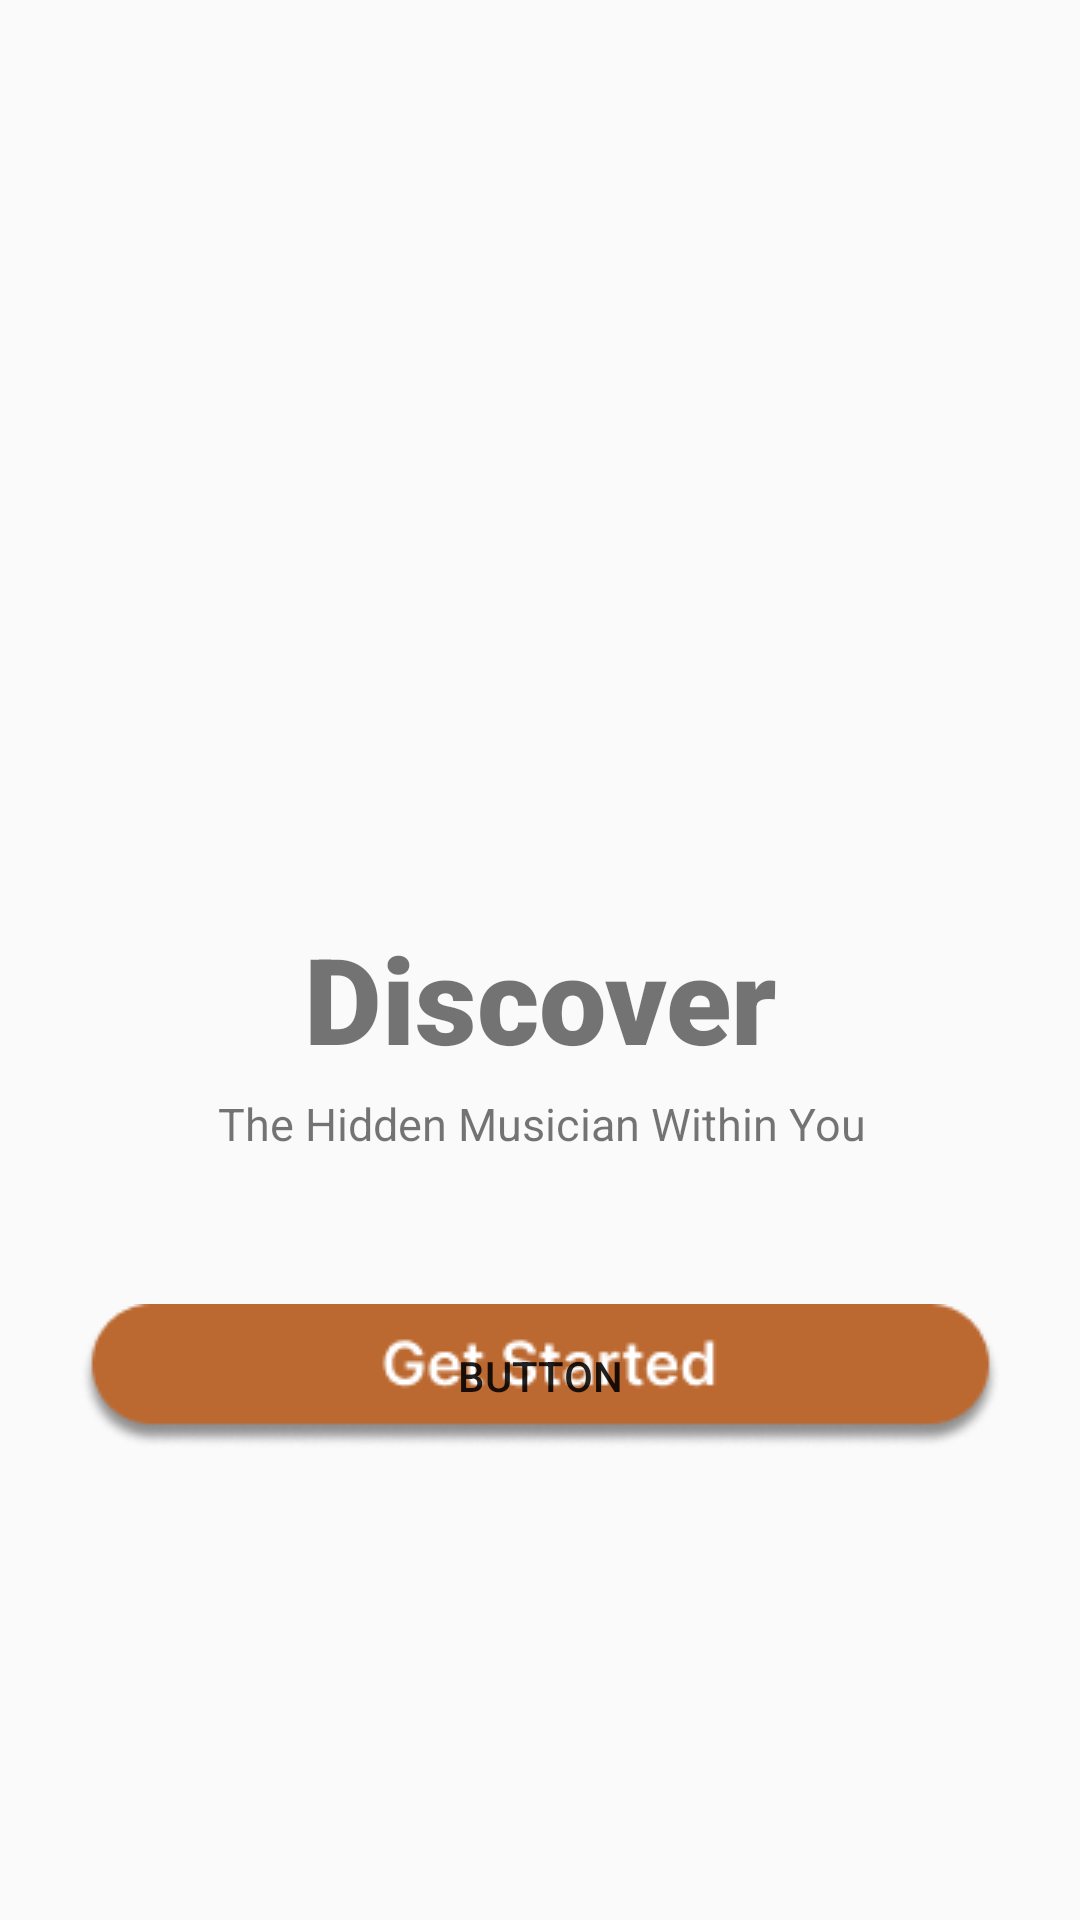

Here is an Android app screen rendered from its layout file. Give the layout XML and the strings, colors and styles it references.
<!-- AndroidManifest.xml: application theme Theme.Musical -->
<!-- res/layout/activity_welcome2.xml -->
<?xml version="1.0" encoding="utf-8"?>
<androidx.constraintlayout.widget.ConstraintLayout xmlns:android="http://schemas.android.com/apk/res/android"
    xmlns:app="http://schemas.android.com/apk/res-auto"
    xmlns:tools="http://schemas.android.com/tools"
    android:id="@+id/main"
    android:layout_width="match_parent"
    android:layout_height="match_parent"
    tools:context=".welcome.WelcomeActivity2">

    <ImageView
        android:id="@+id/imageView6"
        android:layout_width="wrap_content"
        android:layout_height="wrap_content"
        android:layout_marginTop="10dp"
        app:layout_constraintEnd_toEndOf="parent"
        app:layout_constraintStart_toStartOf="parent"
        app:layout_constraintTop_toTopOf="parent"
        app:srcCompat="@drawable/sliderwelc" />

    <TextView
        android:id="@+id/textView3"
        android:layout_width="wrap_content"
        android:layout_height="wrap_content"

        android:layout_marginTop="25dp"
        android:fontFamily="sans-serif-black"
        android:maxLines="2"
        android:text="Discover"
        android:textAlignment="center"
        android:textSize="40sp"
        app:layout_constraintBottom_toBottomOf="parent"
        app:layout_constraintEnd_toEndOf="@+id/imageView6"
        app:layout_constraintStart_toStartOf="@+id/imageView6"
        app:layout_constraintTop_toTopOf="parent" />

    <TextView
        android:id="@+id/textView5"
        android:layout_width="wrap_content"
        android:layout_height="wrap_content"
        android:layout_marginTop="5dp"
        android:fontFamily="sans-serif"
        android:text="The Hidden Musician Within You"

        android:textAlignment="center"
        android:textSize="15sp"
        app:layout_constraintEnd_toEndOf="@+id/textView3"
        app:layout_constraintStart_toStartOf="@+id/textView3"
        app:layout_constraintTop_toBottomOf="@+id/textView3" />

    <Button
        android:id="@+id/getstarted"
        android:layout_width="wrap_content"
        android:layout_height="wrap_content"
        android:layout_marginHorizontal="10dp"
        android:background="@drawable/roundbutton"
        android:foreground="@drawable/roundbutton"
        android:text="Button"
        android:layout_marginTop="50dp"
        app:layout_constraintEnd_toEndOf="parent"
        app:layout_constraintStart_toStartOf="parent"
        app:layout_constraintTop_toBottomOf="@+id/textView5" />

</androidx.constraintlayout.widget.ConstraintLayout>
<!-- resources referenced by this layout -->
<resources>
  <!-- drawable roundbutton: png bitmap (drawable, 6557 bytes) -->
  <!-- drawable sliderwelc: png bitmap (drawable, 143962 bytes) -->
  <style name="Theme.Musical" parent="Theme.AppCompat.Light.NoActionBar">
          
          <item name="colorPrimary">@color/purple_500</item>
          <item name="colorPrimaryVariant">@color/purple_700</item>
          <item name="colorOnPrimary">@color/white</item>
          
          <item name="colorSecondary">@color/teal_200</item>
          <item name="colorSecondaryVariant">@color/teal_700</item>
          <item name="colorOnSecondary">@color/black</item>
          
          <item name="android:statusBarColor">?attr/colorPrimaryVariant</item>
          
      </style>
  <color name="purple_500">#FF6200EE</color>
  <color name="purple_700">#FF3700B3</color>
  <color name="white">#FFFFFFFF</color>
  <color name="teal_200">#FF03DAC5</color>
  <color name="teal_700">#FF018786</color>
  <color name="black">#FF000000</color>
</resources>
